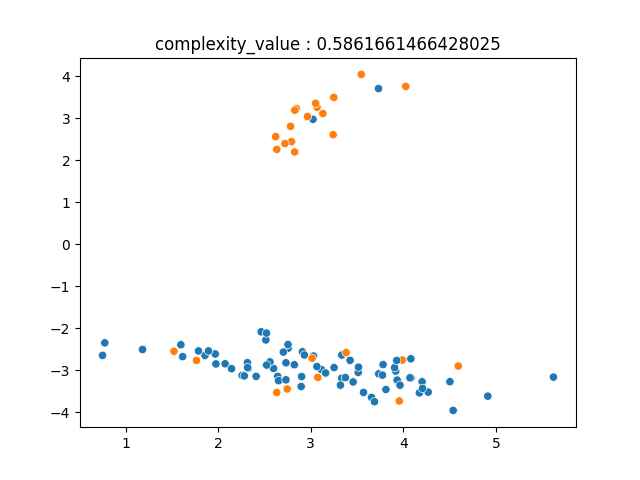

Values plotted in this chart, from the file beside it:
2.410027297012014458e+00, -3.144682498885091437e+00, 0.000000000000000000e+00
1.765924208231845149e+00, -2.765488397739948034e+00, 1.000000000000000000e+00
3.248488152140375007e+00, 3.501329533926733184e+00, 1.000000000000000000e+00
1.857374610523096825e+00, -2.645873650774622110e+00, 0.000000000000000000e+00
3.955735638240836849e+00, -3.731184233882530066e+00, 1.000000000000000000e+00
2.074516197550620333e+00, -2.843814532546648177e+00, 0.000000000000000000e+00
4.268386394314715560e+00, -3.519178707625040481e+00, 0.000000000000000000e+00
2.326625058447201244e+00, -2.950759640218975743e+00, 0.000000000000000000e+00
3.335399249622057916e+00, -2.635527098649090405e+00, 0.000000000000000000e+00
2.755804328925101743e+00, -2.473904439278579837e+00, 0.000000000000000000e+00
3.988492311830755810e+00, -2.756085822994595702e+00, 1.000000000000000000e+00
3.381739185477901088e+00, -2.576779605832480780e+00, 1.000000000000000000e+00
2.745225614076336917e+00, -3.444228870028918976e+00, 1.000000000000000000e+00
2.597953819077586601e+00, -2.955030810289029031e+00, 0.000000000000000000e+00
1.968354519636335009e+00, -2.610903005589928494e+00, 0.000000000000000000e+00
3.512396202018717162e+00, -3.049143497711299666e+00, 0.000000000000000000e+00
3.130542580502720718e+00, 3.116592523312671226e+00, 1.000000000000000000e+00
1.787450126408614226e+00, -2.538476195971160365e+00, 0.000000000000000000e+00
3.515289079141902029e+00, -2.924431033892646692e+00, 0.000000000000000000e+00
2.464476255955566408e+00, -2.083261128574256382e+00, 0.000000000000000000e+00
5.620894550890983332e+00, -3.162137178878836163e+00, 0.000000000000000000e+00
2.844853908151709021e+00, 3.236393334599253269e+00, 1.000000000000000000e+00
3.916928896422879003e+00, -3.019180105774473599e+00, 0.000000000000000000e+00
2.827861919375425526e+00, 3.197286378432363740e+00, 1.000000000000000000e+00
2.754067479753411263e+00, -2.384698861098661915e+00, 0.000000000000000000e+00
3.024142329452991440e+00, 2.979091573058283871e+00, 0.000000000000000000e+00
2.620972711839304470e+00, 2.567977041390191228e+00, 1.000000000000000000e+00
7.755089480917662925e-01, -2.346523133676299278e+00, 0.000000000000000000e+00
1.182961695418886405e+00, -2.503042344254656548e+00, 0.000000000000000000e+00
3.932656822175476741e+00, -3.231725856541142416e+00, 0.000000000000000000e+00
2.822430261590315403e+00, -2.867348291808791139e+00, 0.000000000000000000e+00
2.514912579172341456e+00, -2.276296431459415182e+00, 0.000000000000000000e+00
3.656836582953332471e+00, -3.645124468783666583e+00, 0.000000000000000000e+00
3.687969705529672293e+00, -3.747786212873354561e+00, 0.000000000000000000e+00
2.315769719874243737e+00, -2.818886520148840003e+00, 0.000000000000000000e+00
1.597191163239121137e+00, -2.390904634003198304e+00, 0.000000000000000000e+00
3.457441097231403582e+00, -3.277054239043953210e+00, 0.000000000000000000e+00
4.083768956340945167e+00, -3.182082791529655896e+00, 0.000000000000000000e+00
3.811674390486647024e+00, -3.456820629862210836e+00, 0.000000000000000000e+00
1.522872427345442148e+00, -2.547344220826272210e+00, 1.000000000000000000e+00
4.537839921364457574e+00, -3.954995786797272928e+00, 0.000000000000000000e+00
4.071286795990006091e+00, -3.177759355658959173e+00, 0.000000000000000000e+00
1.975366720552841793e+00, -2.847919204112024705e+00, 0.000000000000000000e+00
3.075762968824253374e+00, -3.167612712558776966e+00, 1.000000000000000000e+00
2.909500305857965152e+00, -2.558423046750395002e+00, 0.000000000000000000e+00
3.251485522046118959e+00, -2.935107101797835405e+00, 0.000000000000000000e+00
2.258472868462764627e+00, -3.119581993069181269e+00, 0.000000000000000000e+00
2.318010243838337647e+00, -2.935216887324785695e+00, 0.000000000000000000e+00
3.115479175963097536e+00, -2.982732123475283270e+00, 0.000000000000000000e+00
2.282527008248360190e+00, -3.133554911845836344e+00, 0.000000000000000000e+00
4.592855004020455212e+00, -2.897515306433894988e+00, 1.000000000000000000e+00
2.732531399604274380e+00, -2.820598361079520000e+00, 0.000000000000000000e+00
2.643297784418277452e+00, -3.143950324406976193e+00, 0.000000000000000000e+00
3.905529507259111188e+00, -2.936543199119398206e+00, 0.000000000000000000e+00
2.559453012520441106e+00, -2.799250273409447320e+00, 0.000000000000000000e+00
1.895337356155907482e+00, -2.537947115184061797e+00, 0.000000000000000000e+00
2.791430009869914297e+00, 2.446913330347705084e+00, 1.000000000000000000e+00
4.502807824562566452e+00, -3.270964101103101207e+00, 0.000000000000000000e+00
4.202238324059599073e+00, -3.272056531613428021e+00, 0.000000000000000000e+00
3.963623995419299995e+00, -3.354440221929815280e+00, 0.000000000000000000e+00
3.928481716602794993e+00, -2.765520568169418603e+00, 0.000000000000000000e+00
... 39 more rows
